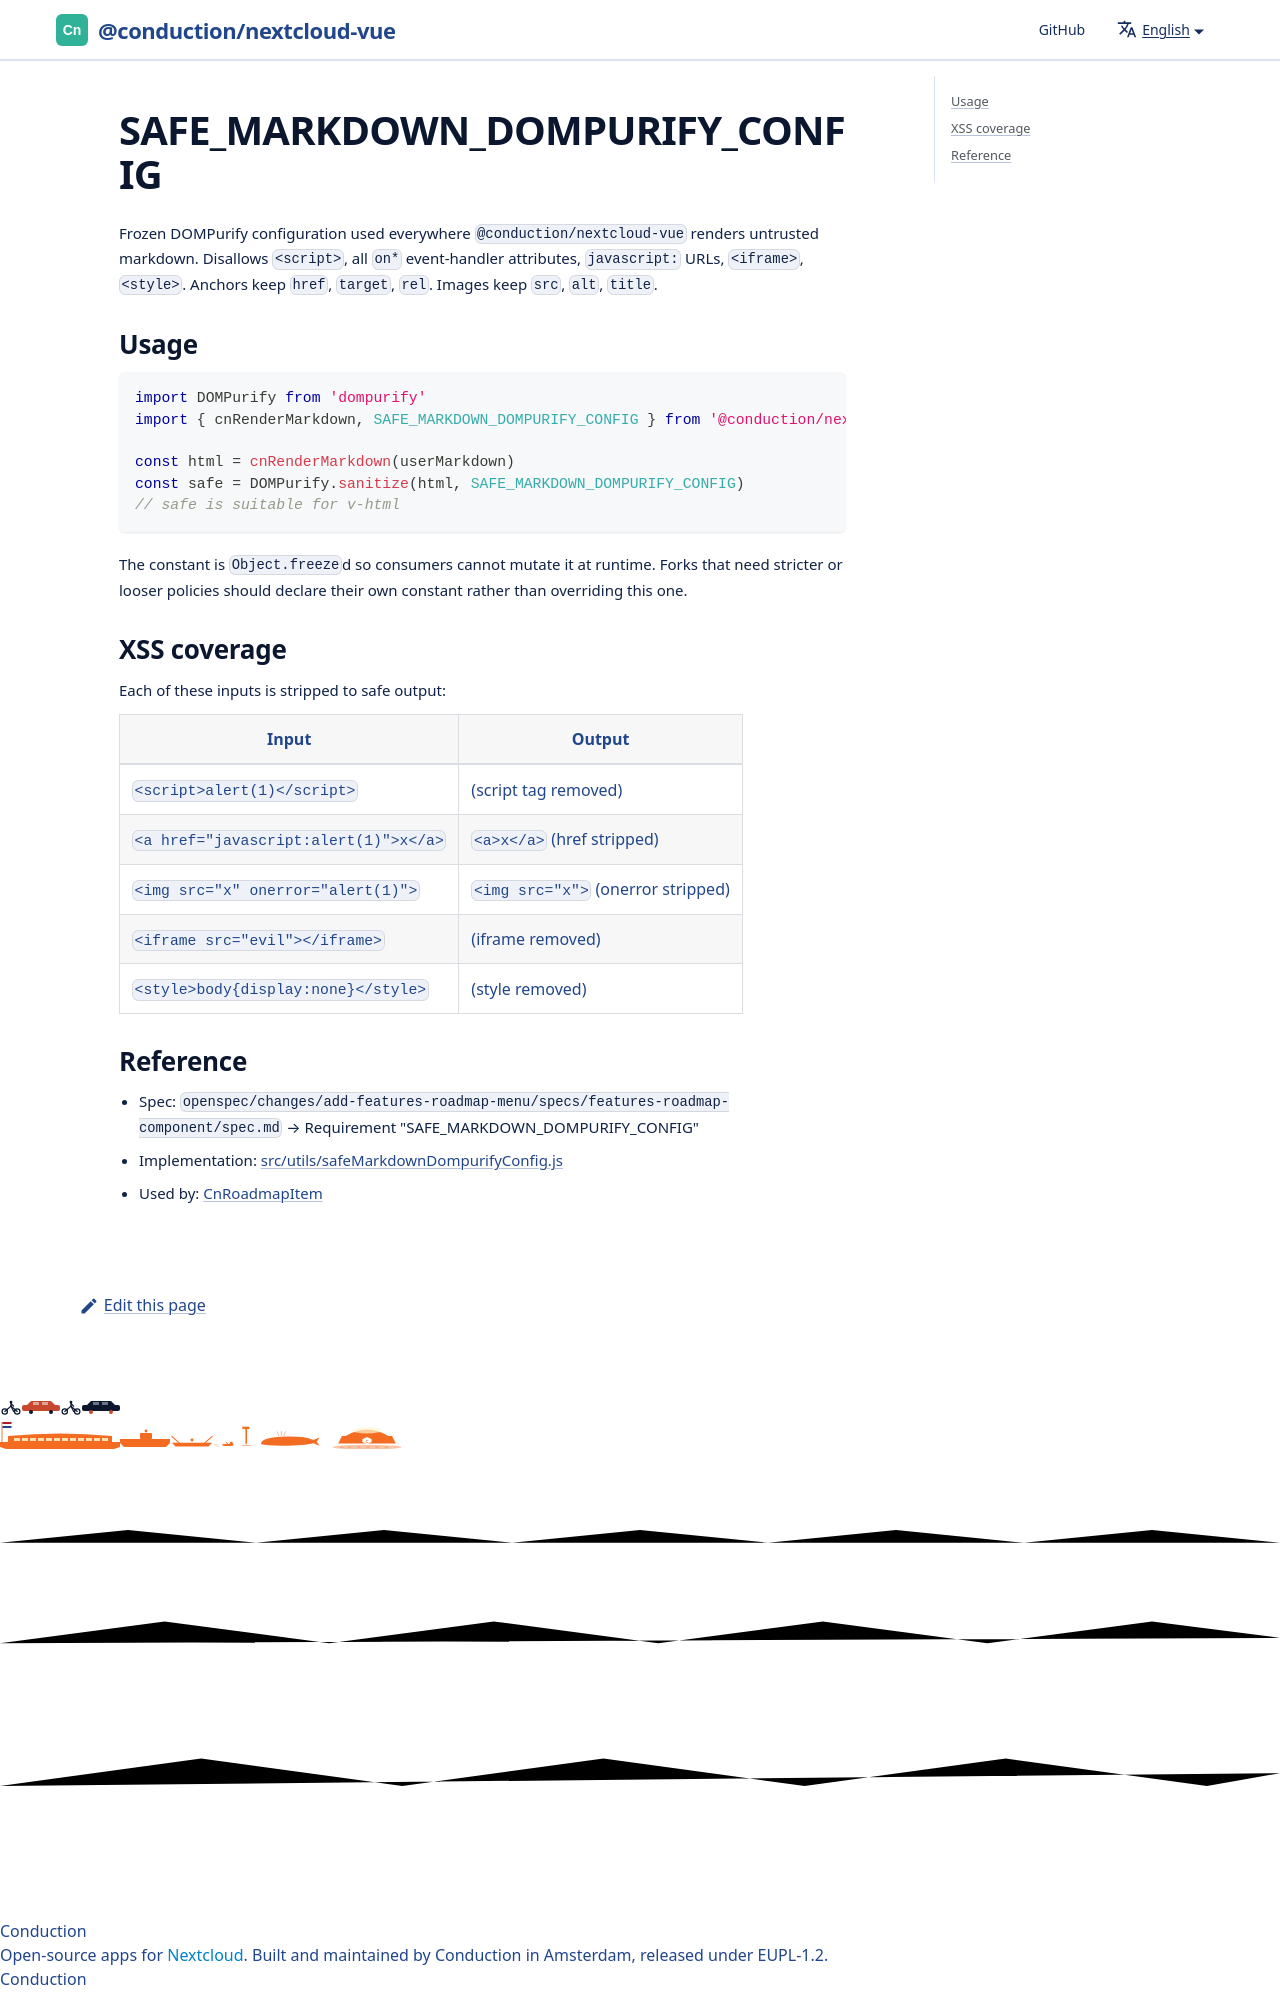

repository: ConductionNL/nextcloud-vue · page: docs/utilities/safe-markdown-dompurify-config/index.html · generator: docusaurus

# SAFE_MARKDOWN_DOMPURIFY_CONFIG

Frozen DOMPurify configuration used everywhere `@conduction/nextcloud-vue`
renders untrusted markdown. Disallows `<script>`, all `on*` event-handler
attributes, `javascript:` URLs, `<iframe>`, `<style>`. Anchors keep `href`,
`target`, `rel`. Images keep `src`, `alt`
